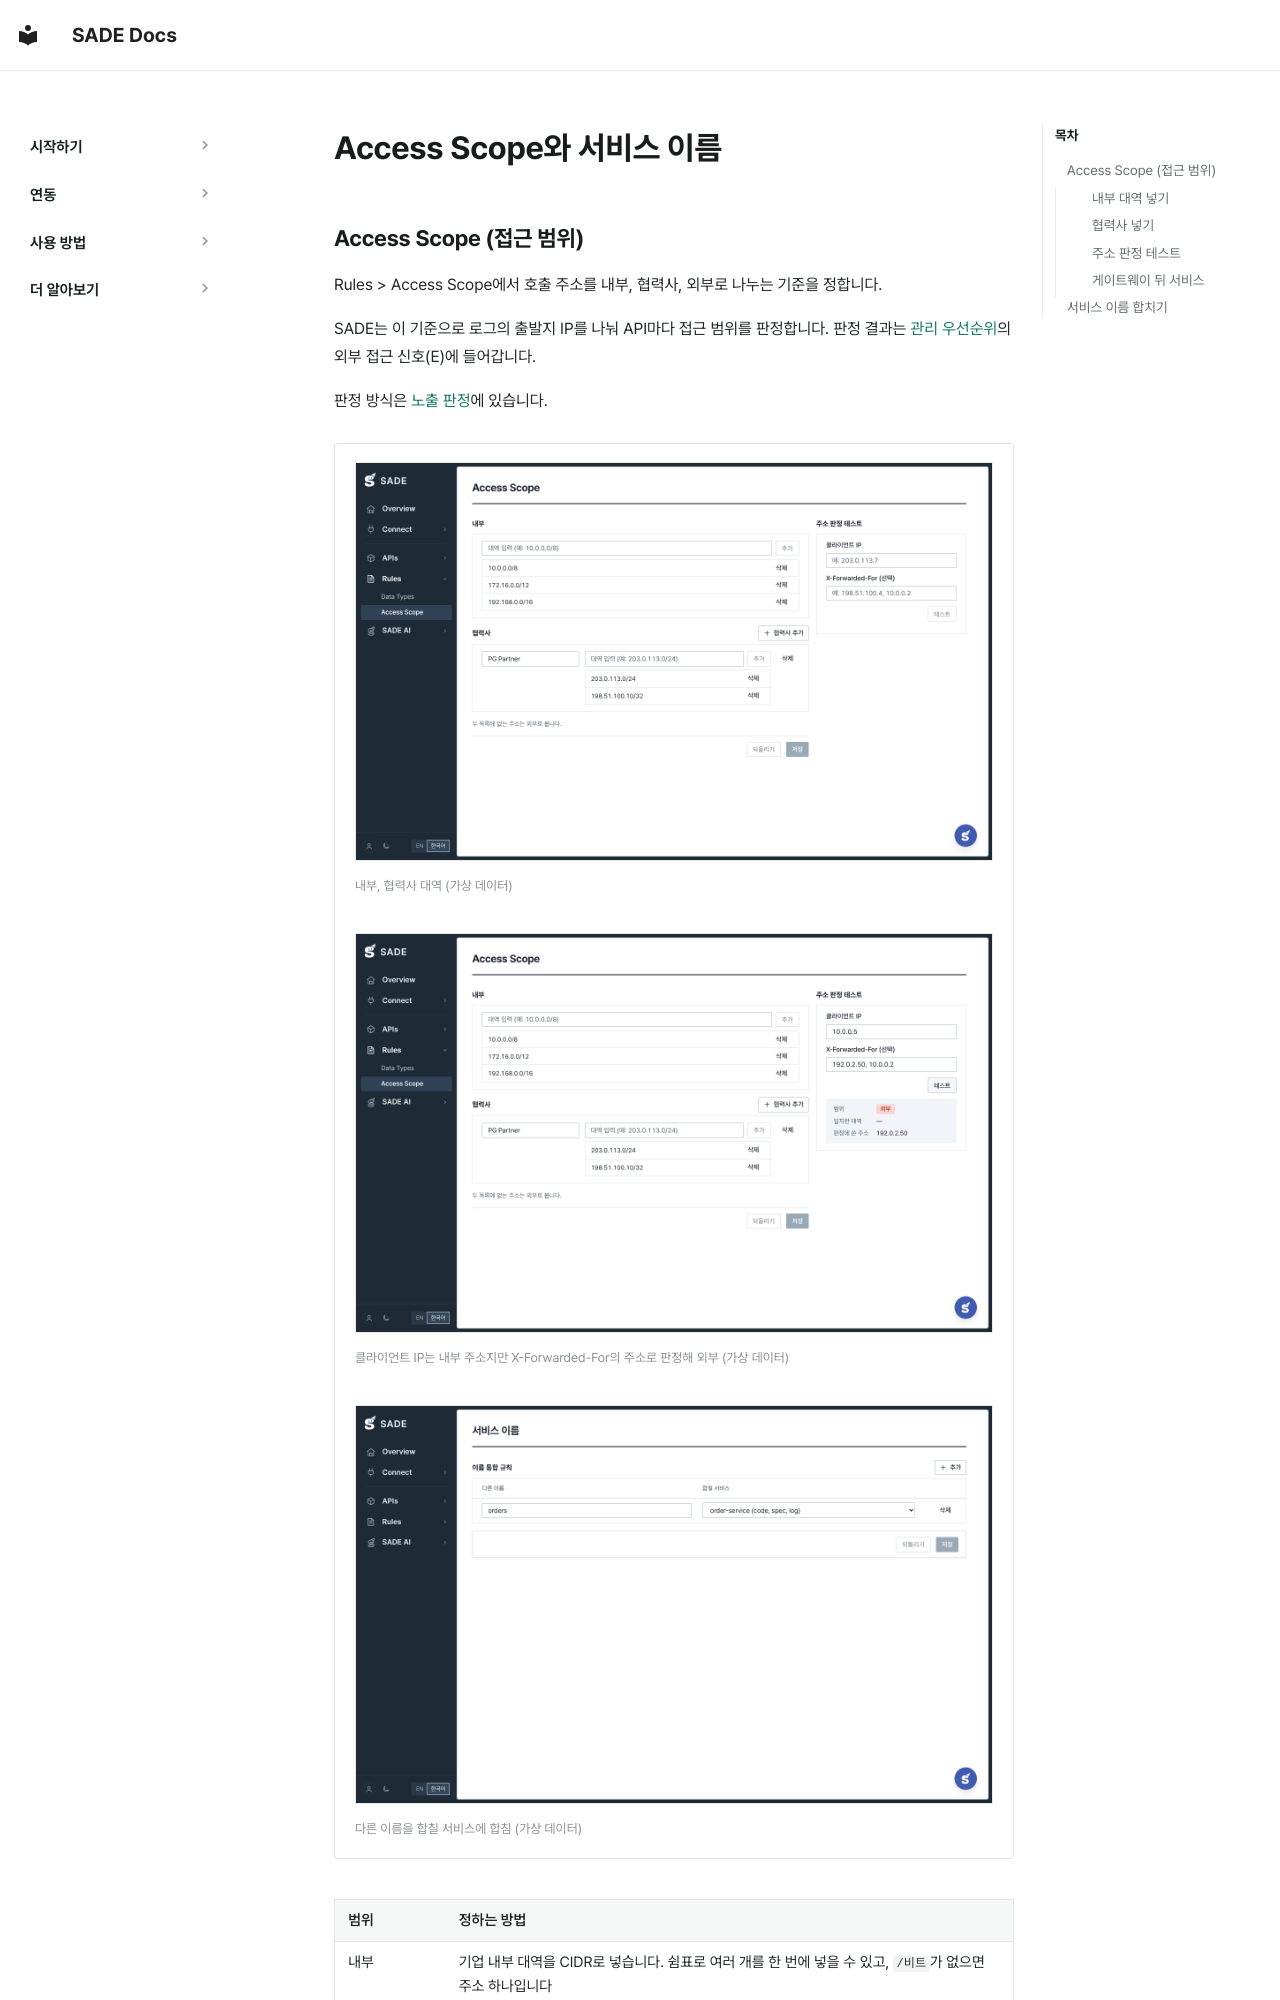

repository: BoB-15th-SADE/SADE-docs · page: ko/policy/access-scope/index.html · generator: mkdocs

# Access Scope와 서비스 이름

## Access Scope (접근 범위)

Rules > Access Scope에서 호출 주소를 내부, 협력사, 외부로 나누는 기준을 정합니다.

SADE는 이 기준으로 로그의 출발지 IP를 나눠 API마다 접근 범위를 판정합니다. 판정 결과는 [관리 우선순위](../features/priority.md)의 외부 접근 신호(E)에 들어갑니다.

판정 방식은 [노출 판정](../how-it-works/exposure.md)에 있습니다.

<div class="sade-slides" markdown>

<div class="sade-slide" markdown data-title="대역 설정">

[![대역 설정](../../assets/screens/scope.png){ loading=lazy }](../../assets/screens/scope.png)

<small>내부, 협력사 대역 (가상 데이터)</small>

</div>

<div class="sade-slide" markdown data-title="주소 판정 테스트">

[![주소 판정 테스트](../../assets/screens/scope-test.png){ loading=lazy }](../../assets/screens/scope-test.png)

<small>클라이언트 IP는 내부 주소지만 X-Forwarded-For의 주소로 판정해 외부 (가상 데이터)</small>

</div>

<div class="sade-slide" markdown data-title="서비스 이름">

[![서비스 이름](../../assets/screens/settings.png){ loading=lazy }](../../assets/screens/settings.png)

<small>다른 이름을 합칠 서비스에 합침 (가상 데이터)</small>

</div>

</div>

| 범위 | 정하는 방법 |
|---|---|
| 내부 | 기업 내부 대역을 CIDR로 넣습니다. 쉼표로 여러 개를 한 번에 넣을 수 있고, `/비트`가 없으면 주소 하나입니다 |
| 협력사 | 협력사마다 이름을 붙이고 대역을 넣습니다 |
| 외부 | 두 목록에 없는 모든 주소. 따로 넣지 않습니다 |
